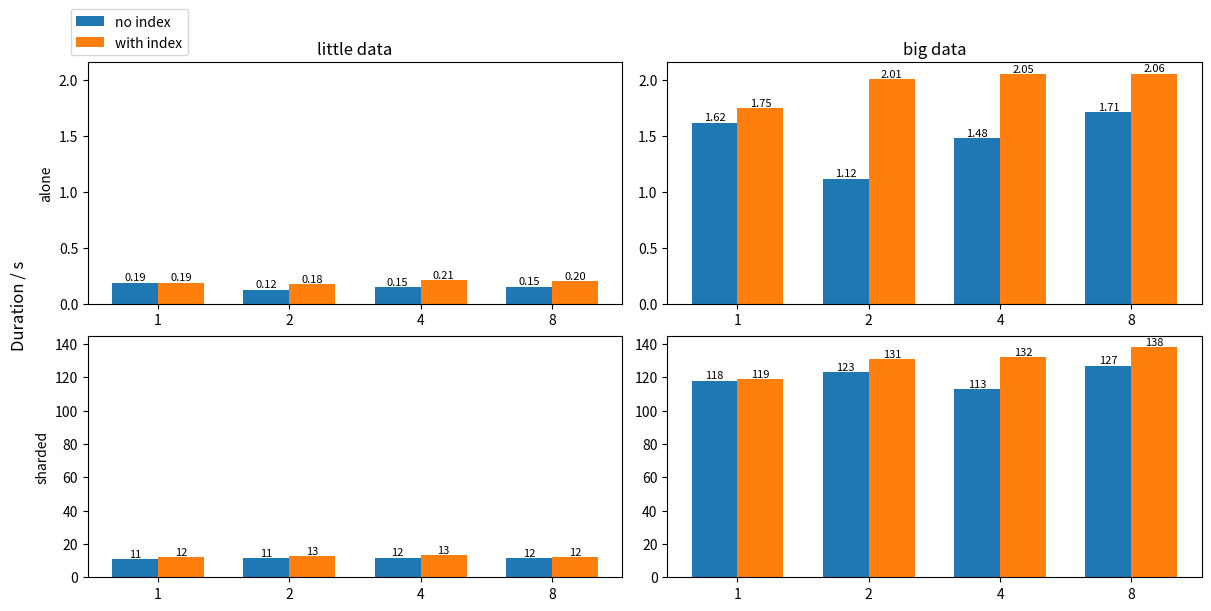

Write the Python code that produced this figure. (Note: this script raises an exception after producing the figure.)
import matplotlib.pyplot as plt
import numpy as np

# a_no_index_b=[1621, 1119, 1483, 1714]
# a_no_index_l=[190, 125, 151, 152]
#
# a_w_index_b=[1747, 2011, 2053, 2057]
# a_w_index_l=[188, 178, 211, 205]

a_no_index_l=[0.190, 0.125, 0.151, 0.152]
a_w_index_l=[0.188, 0.178, 0.211, 0.205]

a_w_index_b=[1.747, 2.011, 2.053, 2.057]
a_no_index_b=[1.621, 1.119, 1.483, 1.714]

# s_no_index_b=[117631, 122962, 113479, 127302]
# s_w_index_b=[118685, 130749, 131521, 137839]
#

s_no_index_b=[118, 123, 113, 127]
s_w_index_b=[119, 131, 132, 138]

s_no_index_l=[10.7, 11.4, 11.8, 11.5]
s_w_index_l=[11.9, 12.7, 13.3, 12.1]

w = 0.35
x = np.arange(4)
xl=x-w/2
xr=x+w/2

fig, axs = plt.subplots(2,2, constrained_layout=True, figsize=(12,6))

a = axs[0,0].bar(xl, a_no_index_l, width=w, label="no index")
b = axs[0,0].bar(xr, a_w_index_l, width=w, label="with index")

c= axs[1,0].bar(xl, s_no_index_l, width=w, label="no index")
d= axs[1,0].bar(xr, s_w_index_l, width=w, label="with index")

e= axs[0,1].bar(xl, a_no_index_b, width=w, label="no index")
f= axs[0,1].bar(xr, a_w_index_b, width=w, label="with index")

g= axs[1,1].bar(xl, s_no_index_b, width=w, label="no index")
h= axs[1,1].bar(xr, s_w_index_b, width=w, label="with index")


for bar in list(a) + list(b):
    height = bar.get_height()
    axs[0,0].text(
        bar.get_x() + bar.get_width() / 2,
        height,
        f"{height:.2f}",
        ha="center", va="bottom", fontsize=8
    )

for bar in list(c) + list(d):
    height = bar.get_height()
    axs[1,0].text(
        bar.get_x() + bar.get_width() / 2,
        height,
        f"{height:.0f}",
        ha="center", va="bottom", fontsize=8
    )
for bar in list(e) + list(f):
    height = bar.get_height()
    axs[0,1].text(
        bar.get_x() + bar.get_width() / 2,
        height,
        f"{height:.2f}",
        ha="center", va="bottom", fontsize=8
    )

for bar in list(g) + list(h):
    height = bar.get_height()
    axs[1,1].text(
        bar.get_x() + bar.get_width() / 2,
        height,
        f"{height:.0f}",
        ha="center", va="bottom", fontsize=8
    )

axs[0,0].set_xticks(x, [1,2,4,8])
axs[0,1].set_xticks(x, [1,2,4,8])
axs[1,0].set_xticks(x, [1,2,4,8])
axs[1,1].set_xticks(x, [1,2,4,8])

axs[0,0].sharey(axs[0,1])
axs[1,0].sharey(axs[1,1])

axs[0,0].set_title("little data")
axs[0,1].set_title("big data")

axs[0,0].set_ylabel("alone")
axs[1,0].set_ylabel("sharded")
axs[0,0].legend(loc="lower right", bbox_to_anchor=(0.2,1))

fig.supylabel("Duration / s")

fig.savefig("./figs/obj_insert.pdf", bbox_inches="tight")
